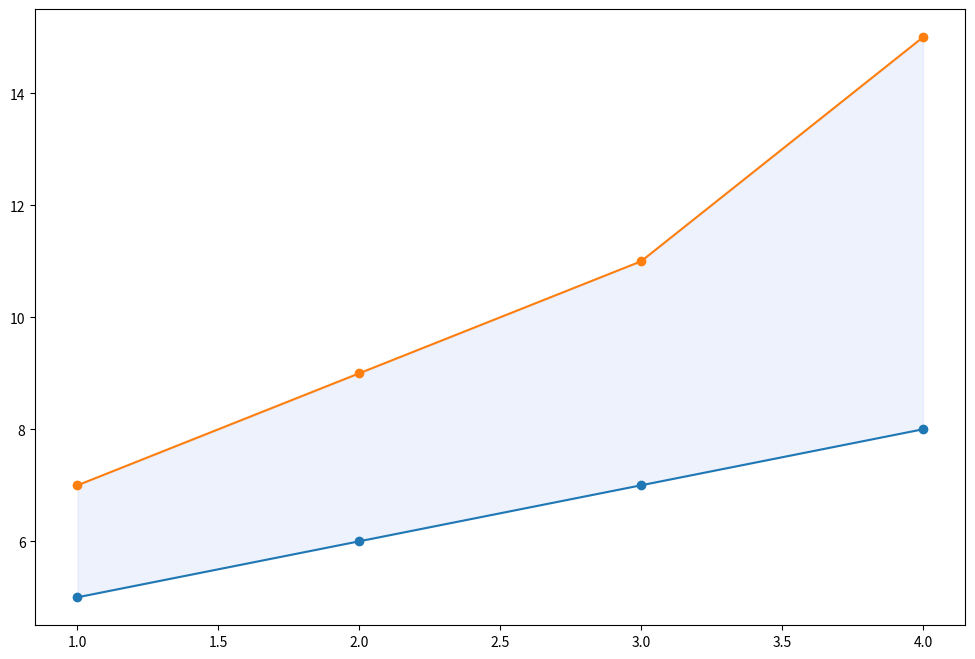

The matplotlib source for this figure:
import matplotlib.pyplot as plt


fig,ax = plt.subplots(figsize=(12,8))

ax.plot([1,2,3,4],[5,6,7,8],marker='o')

ax.plot([1,2,3,4],[7,9,11,15],marker='o')

ax.fill_between([1,2,3,4], [5,6,7,8], [7,9,11,15],
                 alpha=0.08, color="#2563EB")

plt.show()
